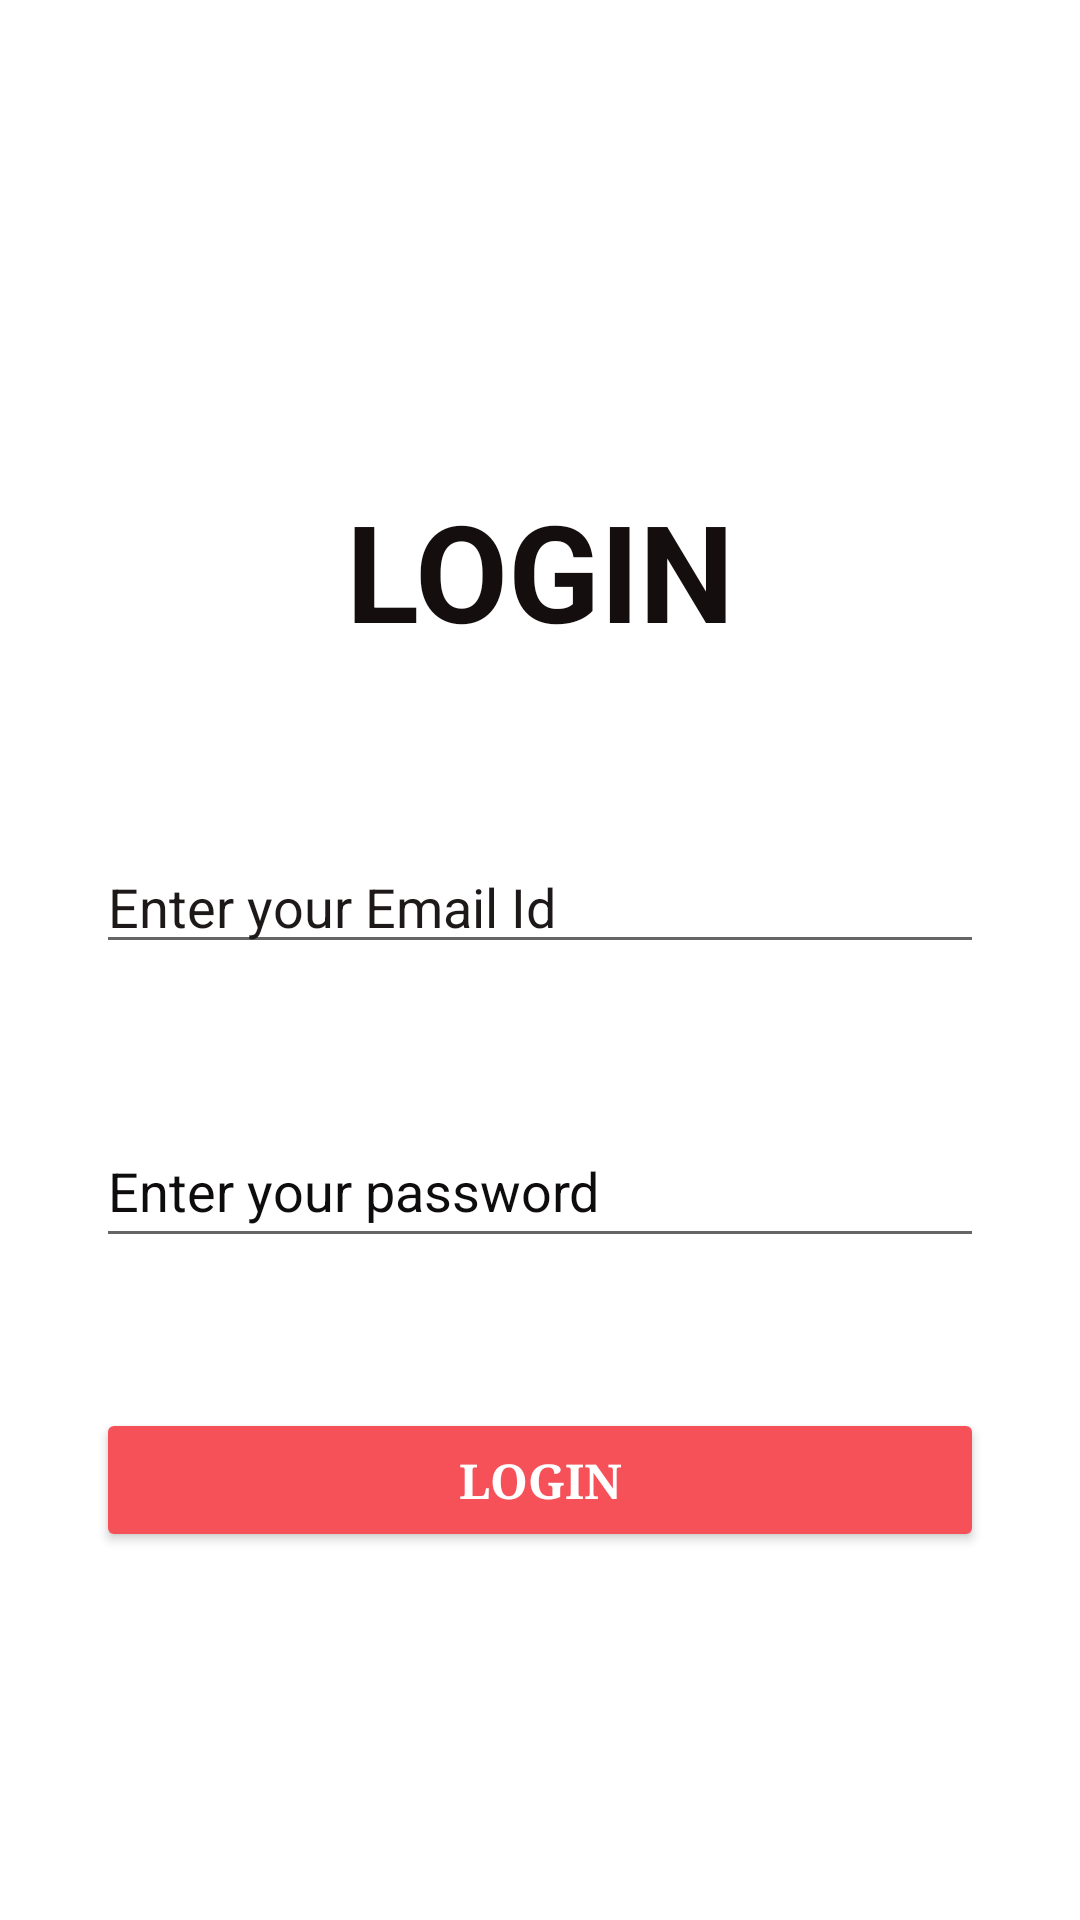

The Android layout XML behind this screen, and the referenced resources:
<!-- AndroidManifest.xml: application theme Theme.ManoGlani -->
<!-- res/layout/activity_login.xml -->
<?xml version="1.0" encoding="utf-8"?>
<androidx.constraintlayout.widget.ConstraintLayout xmlns:android="http://schemas.android.com/apk/res/android"
    xmlns:app="http://schemas.android.com/apk/res-auto"
    xmlns:tools="http://schemas.android.com/tools"
    android:layout_width="match_parent"
    android:layout_height="match_parent"
    tools:context=".loginActivity">
    <TextView
        android:id="@+id/textView"
        android:layout_width="wrap_content"
        android:layout_height="wrap_content"
        android:layout_marginTop="150dp"
        android:padding="10sp"
        android:text="LOGIN"
        android:textAllCaps="false"
        android:textColor="#150E0E"
        android:textColorHighlight="#131010"
        android:textColorLink="#150E0E"
        android:textSize="45sp"
        android:textStyle="normal|bold"
        app:layout_constraintEnd_toEndOf="parent"
        app:layout_constraintStart_toStartOf="parent"
        app:layout_constraintTop_toTopOf="parent" />
    <EditText
        android:id="@+id/email_editText"
        android:layout_width="0dp"
        android:layout_height="wrap_content"
        android:layout_marginStart="32dp"
        android:layout_marginTop="50dp"
        android:layout_marginEnd="32dp"
        android:drawablePadding="10dp"
        android:ems="10"
        android:hint="Enter your Email Id"
        android:inputType="textPersonName"
        android:textColorHighlight="#670404"
        android:textColorHint="#1E1919"
        android:textColorLink="#120E0E"
        app:layout_constraintEnd_toEndOf="parent"
        app:layout_constraintHorizontal_bias="0.0"
        app:layout_constraintStart_toStartOf="parent"
        app:layout_constraintTop_toBottomOf="@+id/textView"
        tools:ignore="TouchTargetSizeCheck" />

    <EditText
        android:id="@+id/password_edit_text"
        android:layout_width="0dp"
        android:layout_height="wrap_content"
        android:layout_marginTop="50dp"
        android:drawablePadding="10dp"
        android:ems="10"
        android:hint="Enter your password"
        android:inputType="textPassword"
        android:minHeight="48dp"
        android:textColorHighlight="#670404"
        android:textColorHint="#0E0C0C"
        android:textColorLink="#0E0909"
        app:layout_constraintEnd_toEndOf="@+id/email_editText"
        app:layout_constraintStart_toStartOf="@+id/email_editText"
        app:layout_constraintTop_toBottomOf="@+id/email_editText" />

    <Button
        android:id="@+id/login_button"
        android:layout_width="0dp"
        android:layout_height="wrap_content"
        android:layout_marginTop="50dp"
        android:fontFamily="serif"
        android:text="LOGIN"
        android:textColor="#FFFFFF"
        android:textColorHighlight="#0E0707"
        android:textSize="16dp"
        android:textStyle="bold"
        app:backgroundTint="#F65058"
        app:layout_constraintEnd_toEndOf="@+id/password_edit_text"
        app:layout_constraintHorizontal_bias="0.0"
        app:layout_constraintStart_toStartOf="@+id/password_edit_text"
        app:layout_constraintTop_toBottomOf="@+id/password_edit_text" />

</androidx.constraintlayout.widget.ConstraintLayout>
<!-- resources referenced by this layout -->
<resources>
  <style name="Theme.ManoGlani" parent="Theme.MaterialComponents.Light.NoActionBar">
          
          <item name="colorPrimary">@color/purple_500</item>
          <item name="colorPrimaryVariant">@color/purple_700</item>
          <item name="colorOnPrimary">@color/white</item>
          
          <item name="colorSecondary">@color/teal_200</item>
          <item name="colorSecondaryVariant">@color/teal_700</item>
          <item name="colorOnSecondary">@color/black</item>
          
          <item name="android:statusBarColor" tools:targetApi="l">?attr/colorPrimaryVariant</item>
          
      </style>
  <!-- not gathered from this repository: default colours our renderer supplied (Android Studio template values) -->
  <color name="purple_500">#FF6200EE</color>
  <color name="purple_700">#FF3700B3</color>
  <color name="teal_200">#FF03DAC5</color>
  <color name="teal_700">#FF018786</color>
  <color name="black">#FF000000</color>
  <color name="white">#FFFFFFFF</color>
</resources>
